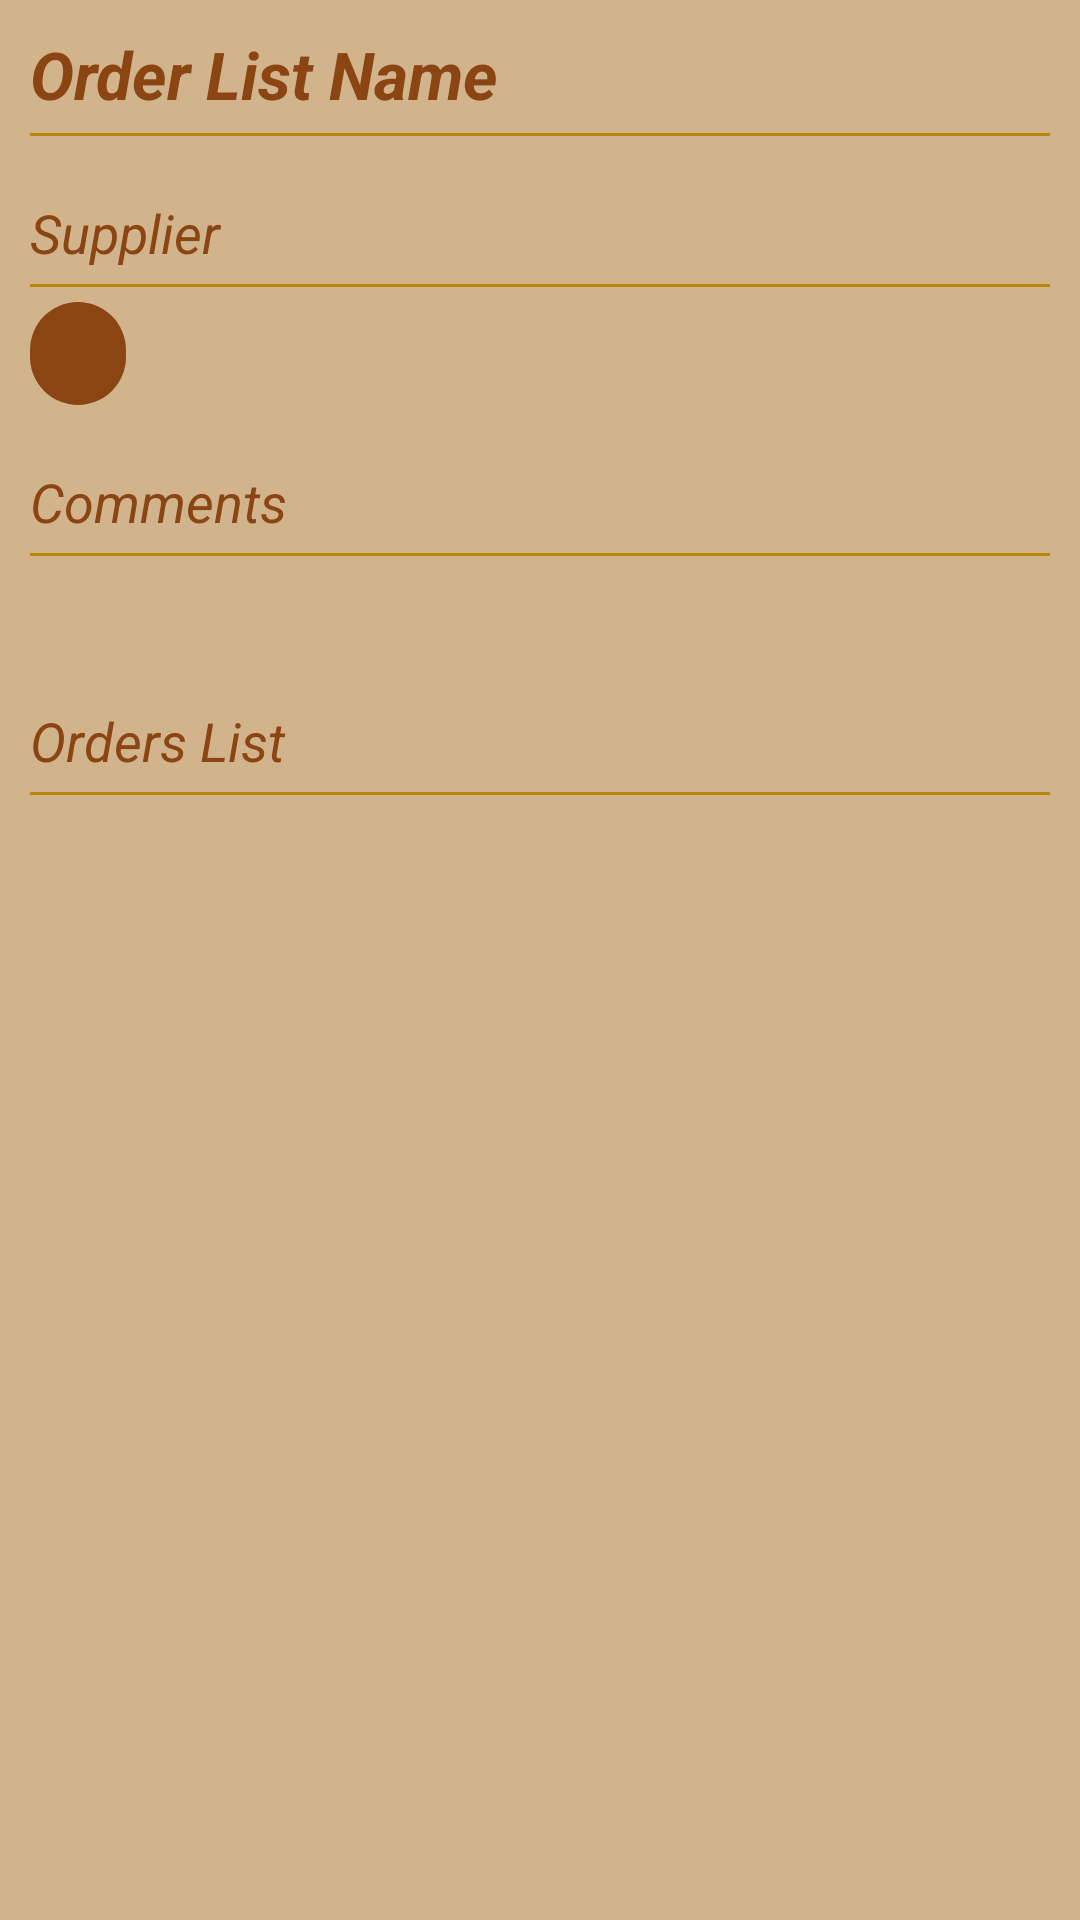

Write the Android layout XML for this screen, with the resource values it uses.
<!-- AndroidManifest.xml: application theme AppTheme -->
<!-- res/layout/fragment_orders_detalle.xml -->
<LinearLayout xmlns:android="http://schemas.android.com/apk/res/android"
    android:layout_width="match_parent"
    android:layout_height="match_parent"
    android:orientation="vertical"
    android:padding="10dp">

    <TextView
        android:id="@+id/ordernamedetalle"
        android:layout_width="match_parent"
        android:layout_height="wrap_content"
        android:ellipsize="end"
        android:text="@string/order_title"
        android:textAppearance="?android:attr/textAppearanceLarge"
        android:textColor="@color/colorPrimary"
        android:textStyle="normal|bold|italic" />


    <View
        android:layout_width="match_parent"
        android:layout_height="1dp"

        android:layout_marginTop="5dp"
        android:background="@color/textTitletColor" />


    <TextView
        android:id="@+id/titleOrderSupplier"
        android:layout_width="match_parent"
        android:layout_height="wrap_content"
        android:layout_marginTop="20dp"
        android:text="@string/supplier"
        android:textAppearance="?android:attr/textAppearanceMedium"
        android:textColor="@color/colorPrimary"
        android:textStyle="normal|italic" />

    <View
        android:layout_width="match_parent"
        android:layout_height="1dp"
        android:layout_marginBottom="5dp"
        android:layout_marginTop="5dp"
        android:background="@color/textTitletColor" />

    <LinearLayout
        android:layout_width="match_parent"
        android:layout_height="wrap_content"
        android:orientation="horizontal">

        <TextView
            android:id="@+id/textSupplier"
            android:layout_width="wrap_content"
            android:layout_height="wrap_content"
            android:layout_gravity="center_vertical"
            android:layout_weight="0"
            android:background="@drawable/backgroun_text_oval"
            android:paddingBottom="@dimen/icon_list_padding"
            android:paddingLeft="@dimen/fab_margin"
            android:paddingRight="@dimen/fab_margin"
            android:paddingTop="@dimen/icon_list_padding"
            android:textAppearance="?android:attr/textAppearanceMedium"
            android:textColor="@android:color/white" />

        <ImageButton
            android:id="@+id/buttonProviderCall"
            android:layout_width="wrap_content"
            android:layout_height="wrap_content"
            android:layout_marginLeft="5dp"
            android:background="@drawable/selector_imagebutton_call"

            android:padding="@dimen/item_menu_padding"
            android:src="@drawable/ic_phone"
            android:visibility="gone" />
    </LinearLayout>


    <TextView
        android:id="@+id/titleOrderComment"
        android:layout_width="match_parent"
        android:layout_height="wrap_content"
        android:layout_marginTop="20dp"
        android:text="@string/comments"
        android:textAppearance="?android:attr/textAppearanceMedium"
        android:textColor="@color/colorPrimary"
        android:textStyle="normal|italic" />

    <View
        android:layout_width="match_parent"
        android:layout_height="1dp"
        android:layout_marginBottom="5dp"
        android:layout_marginTop="5dp"
        android:background="@color/textTitletColor" />

    <TextView
        android:id="@+id/textComment"
        android:layout_width="match_parent"
        android:layout_height="wrap_content"
        android:textAppearance="?android:attr/textAppearanceMedium" />

    <TextView
        android:id="@+id/titleOrderlist"
        android:layout_width="match_parent"
        android:layout_height="wrap_content"
        android:layout_marginTop="20dp"
        android:text="@string/order_list"
        android:textAppearance="?android:attr/textAppearanceMedium"
        android:textColor="@color/colorPrimary"
        android:textStyle="normal|italic" />

    <View
        android:layout_width="match_parent"
        android:layout_height="1dp"
        android:layout_marginBottom="5dp"
        android:layout_marginTop="5dp"
        android:background="@color/textTitletColor" />

    <android.support.v7.widget.RecyclerView
        android:id="@+id/list_items"
        android:layout_width="match_parent"
        android:layout_height="0dp"
        android:layout_weight="1"
        android:paddingLeft="5dp"
        android:paddingRight="5dp"
        android:paddingTop="5dp"
        android:scrollbars="vertical" />

</LinearLayout>
<!-- resources referenced by this layout -->
<resources>
  <color name="colorPrimary">#8b4513</color>
  <color name="textTitletColor">#b8860b</color>
  <dimen name="fab_margin">16dp</dimen>
  <dimen name="icon_list_padding">5dp</dimen>
  <dimen name="item_menu_padding">15dp</dimen>
  <!-- drawable backgroun_text_oval (drawable) -->
  <?xml version="1.0" encoding="utf-8"?>
  <shape xmlns:android="http://schemas.android.com/apk/res/android">
  
      <solid android:color="@color/colorPrimary" />
  
  
      <corners
          android:bottomLeftRadius="20dp"
          android:bottomRightRadius="20dp"
          android:topLeftRadius="20dp"
          android:topRightRadius="20dp" />
  
  </shape>
  <!-- drawable selector_imagebutton_call (drawable) -->
  <?xml version="1.0" encoding="utf-8"?>
  <selector xmlns:android="http://schemas.android.com/apk/res/android">    <item android:drawable="@android:color/transparent" android:state_pressed="false" android:state_selected="false" />    <item android:drawable="@color/textTitletColor" android:state_pressed="true" />    <item android:drawable="@android:color/transparent" android:state_pressed="false" android:state_selected="true" /></selector>
  <string name="comments">Comments</string>
  <string name="order_list">Orders List</string>
  <string name="order_title">Order List Name</string>
  <string name="supplier">Supplier</string>
  <style name="AppTheme" parent="AppTheme.Base" />
  <color name="colorPrimaryDark">#5e200f</color>
  <color name="colorAccent">#802002</color>
  <color name="windowBackgroundColor">#D2B48C</color>
  <style name="EditStyle" parent="@android:style/Widget.EditText">
          <item name="android:background">@drawable/backedittext</item>
      </style>
  <style name="BottomSheet.StyleDialog" parent="BottomSheet.Dialog">
          <item name="android:backgroundDimAmount">0.5</item>
          <item name="android:windowAnimationStyle">@style/BottomSheet.Animation</item>
          <item name="android:textColorPrimary">@color/colorPrimary</item>
          <item name="android:textColorSecondary">@android:color/background_dark</item>
          <item name="android:textColorHint">#b8915f23</item>
          <item name="bs_dialogBackground">@color/windowBackgroundColor</item>
          <item name="bs_dividerColor">@color/colorPrimary</item>
          <item name="bs_numColumns">4</item>
          <item name="bs_listStyle">@style/BottomSheet.StyleList</item>
      </style>
  <!-- drawable backedittext (drawable) -->
  <?xml version="1.0" encoding="utf-8"?>
  <shape xmlns:android="http://schemas.android.com/apk/res/android">
      <solid android:color="@color/editBackgroundColor">
  
      </solid>
      <corners android:radius="5dp">
  
      </corners>
  
  
  </shape>
  <style name="BottomSheet.StyleList">
          <item name="android:listSelector">@drawable/bs_list_selector</item>
          <item name="android:layoutAnimation">@anim/bs_list_layout_fade_in</item>
      </style>
  <color name="editBackgroundColor">#38fdffd5</color>
  <!-- drawable bs_list_selector (drawable) -->
  <?xml version="1.0" encoding="utf-8"?>
  <selector xmlns:android="http://schemas.android.com/apk/res/android">
  
      <item android:state_pressed="true">
          <shape>
              <padding android:bottom="@dimen/dimen_padding_button" android:top="@dimen/dimen_padding_button" />
              <solid android:color="@color/textTitletColor" />
          </shape>
      </item>
      <item android:state_focused="true">
          <shape>
              <padding android:bottom="@dimen/dimen_padding_button" android:top="@dimen/dimen_padding_button" />
              <solid android:color="#77000000" />
          </shape>
      </item>
      <item android:drawable="@android:color/transparent" />
  
  </selector>
  <dimen name="dimen_padding_button">10dp</dimen>
</resources>
